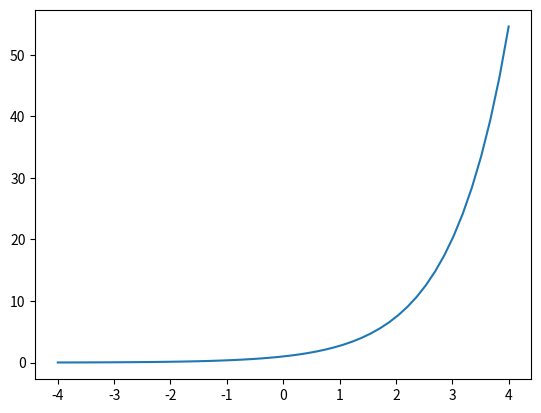

Write Python code to recreate this figure.
import numpy as np
import matplotlib.pyplot as plt
plt.plot(np.linspace(-4,4,50), np.exp(np.linspace(-4,4,50)))
